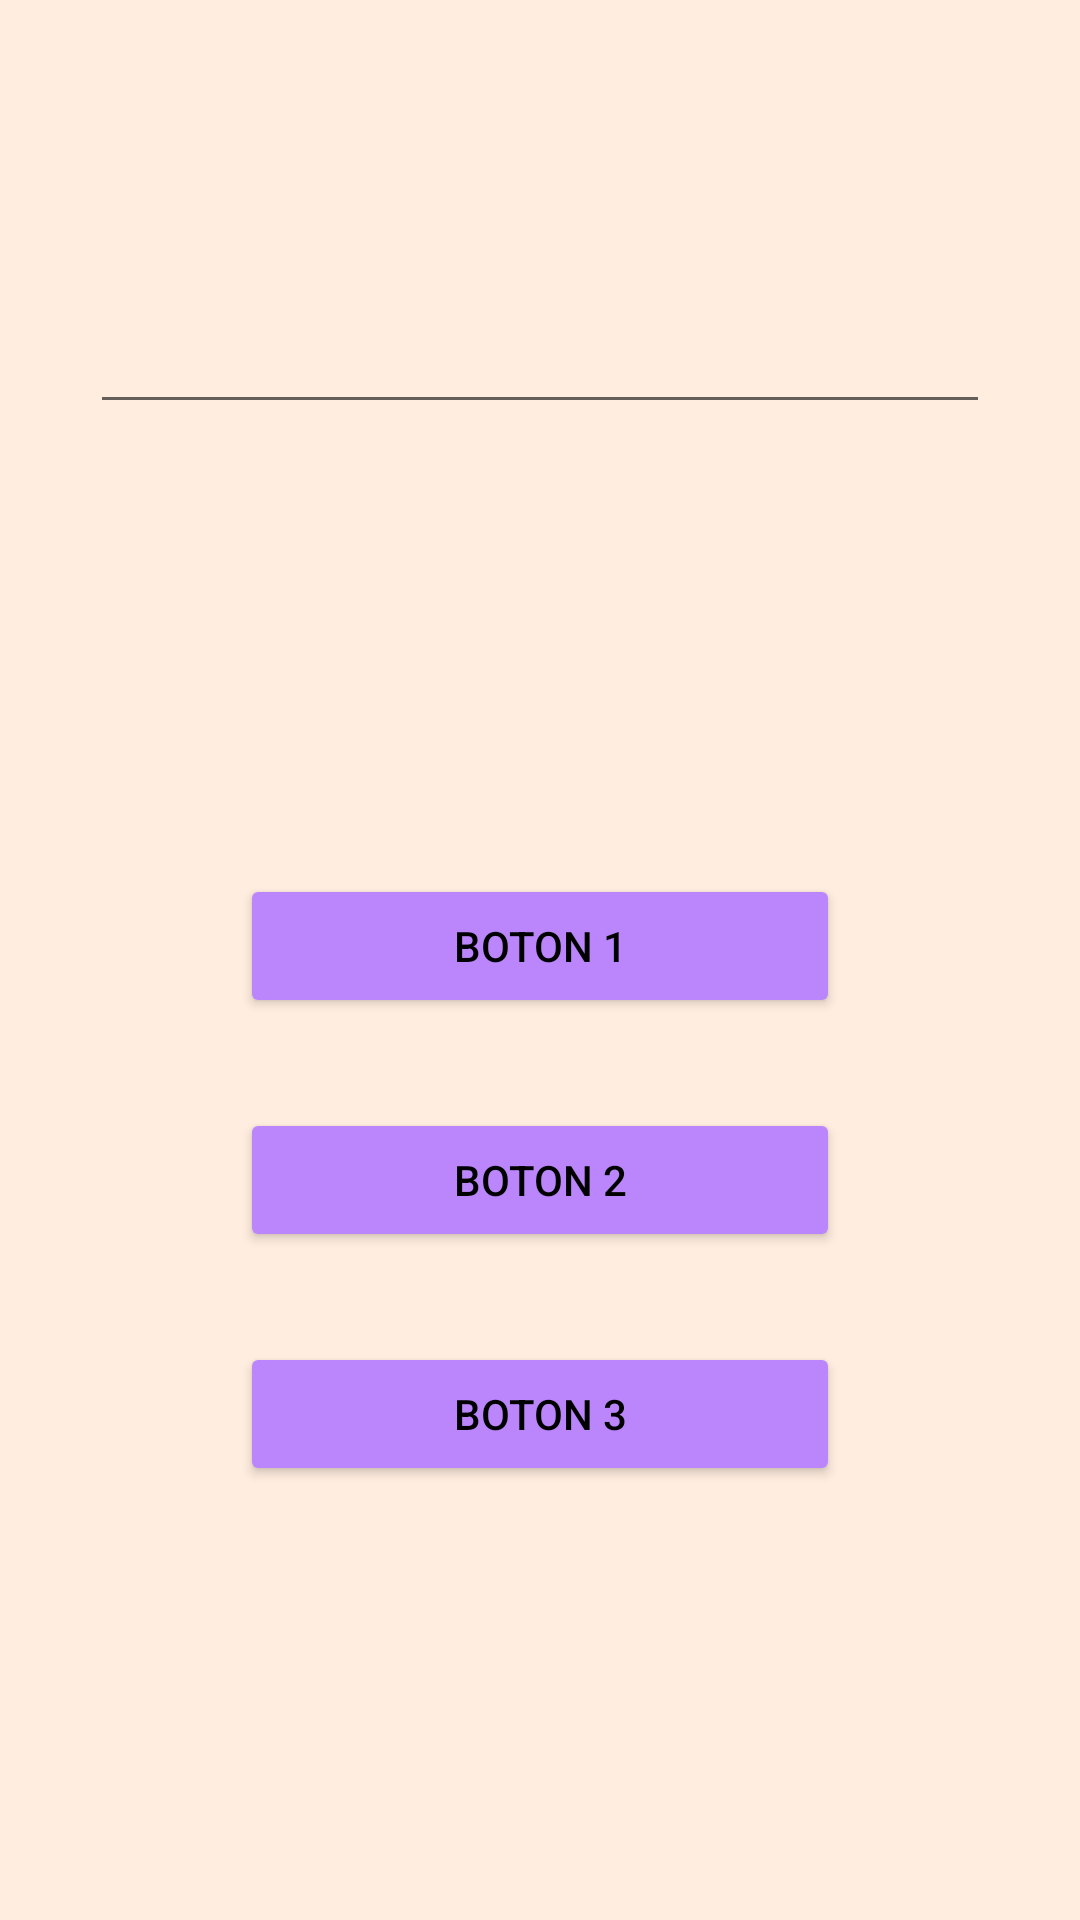

Layout XML and referenced resources for this Android screen:
<!-- AndroidManifest.xml: application theme Theme.MiSegundaActividad -->
<!-- res/layout/activity_main.xml -->
<?xml version="1.0" encoding="utf-8"?>
<LinearLayout xmlns:android="http://schemas.android.com/apk/res/android"
    xmlns:tools="http://schemas.android.com/tools"
    android:layout_width="match_parent"
    android:layout_height="match_parent"
    tools:context=".MainActivity"
    android:orientation="vertical"
    android:background="#FFEDDF">

    <EditText
        android:id="@+id/eT1"
        android:layout_width="300dp"
        android:layout_height="wrap_content"
        android:textColor="@color/purple_200"
        android:layout_gravity="center"
        android:layout_margin="100dp"/>

    <Button
        android:id="@+id/button1"
        android:layout_width="200dp"
        android:layout_height="wrap_content"
        android:text="Boton 1"
        android:textColor="@color/black"
        android:backgroundTint="@color/purple_200"
        android:layout_gravity="center"
        android:layout_marginTop="50dp"/>

    <Button
        android:id="@+id/button2"
        android:layout_width="200dp"
        android:layout_height="wrap_content"
        android:text="Boton 2"
        android:textColor="@color/black"
        android:backgroundTint="@color/purple_200"
        android:layout_gravity="center"
        android:layout_marginTop="30dp"/>

    <Button
        android:id="@+id/button3"
        android:layout_width="200dp"
        android:layout_height="wrap_content"
        android:text="Boton 3"
        android:textColor="@color/black"
        android:backgroundTint="@color/purple_200"
        android:layout_gravity="center"
        android:layout_marginTop="30dp"/>
</LinearLayout >
<!-- resources referenced by this layout -->
<resources>
  <style name="Theme.MiSegundaActividad" parent="Theme.MaterialComponents.DayNight.DarkActionBar">
          
          <item name="colorPrimary">@color/purple_500</item>
          <item name="colorPrimaryVariant">@color/purple_700</item>
          <item name="colorOnPrimary">@color/white</item>
          
          <item name="colorSecondary">@color/teal_200</item>
          <item name="colorSecondaryVariant">@color/teal_700</item>
          <item name="colorOnSecondary">@color/black</item>
          
          <item name="android:statusBarColor" tools:targetApi="l">?attr/colorPrimaryVariant</item>
          
      </style>
  <!-- not gathered from this repository: default colours our renderer supplied (Android Studio template values) -->
  <color name="purple_200">#FFBB86FC</color>
  <color name="purple_500">#FF6200EE</color>
  <color name="purple_700">#FF3700B3</color>
  <color name="teal_200">#FF03DAC5</color>
  <color name="teal_700">#FF018786</color>
  <color name="black">#FF000000</color>
  <color name="white">#FFFFFFFF</color>
</resources>
